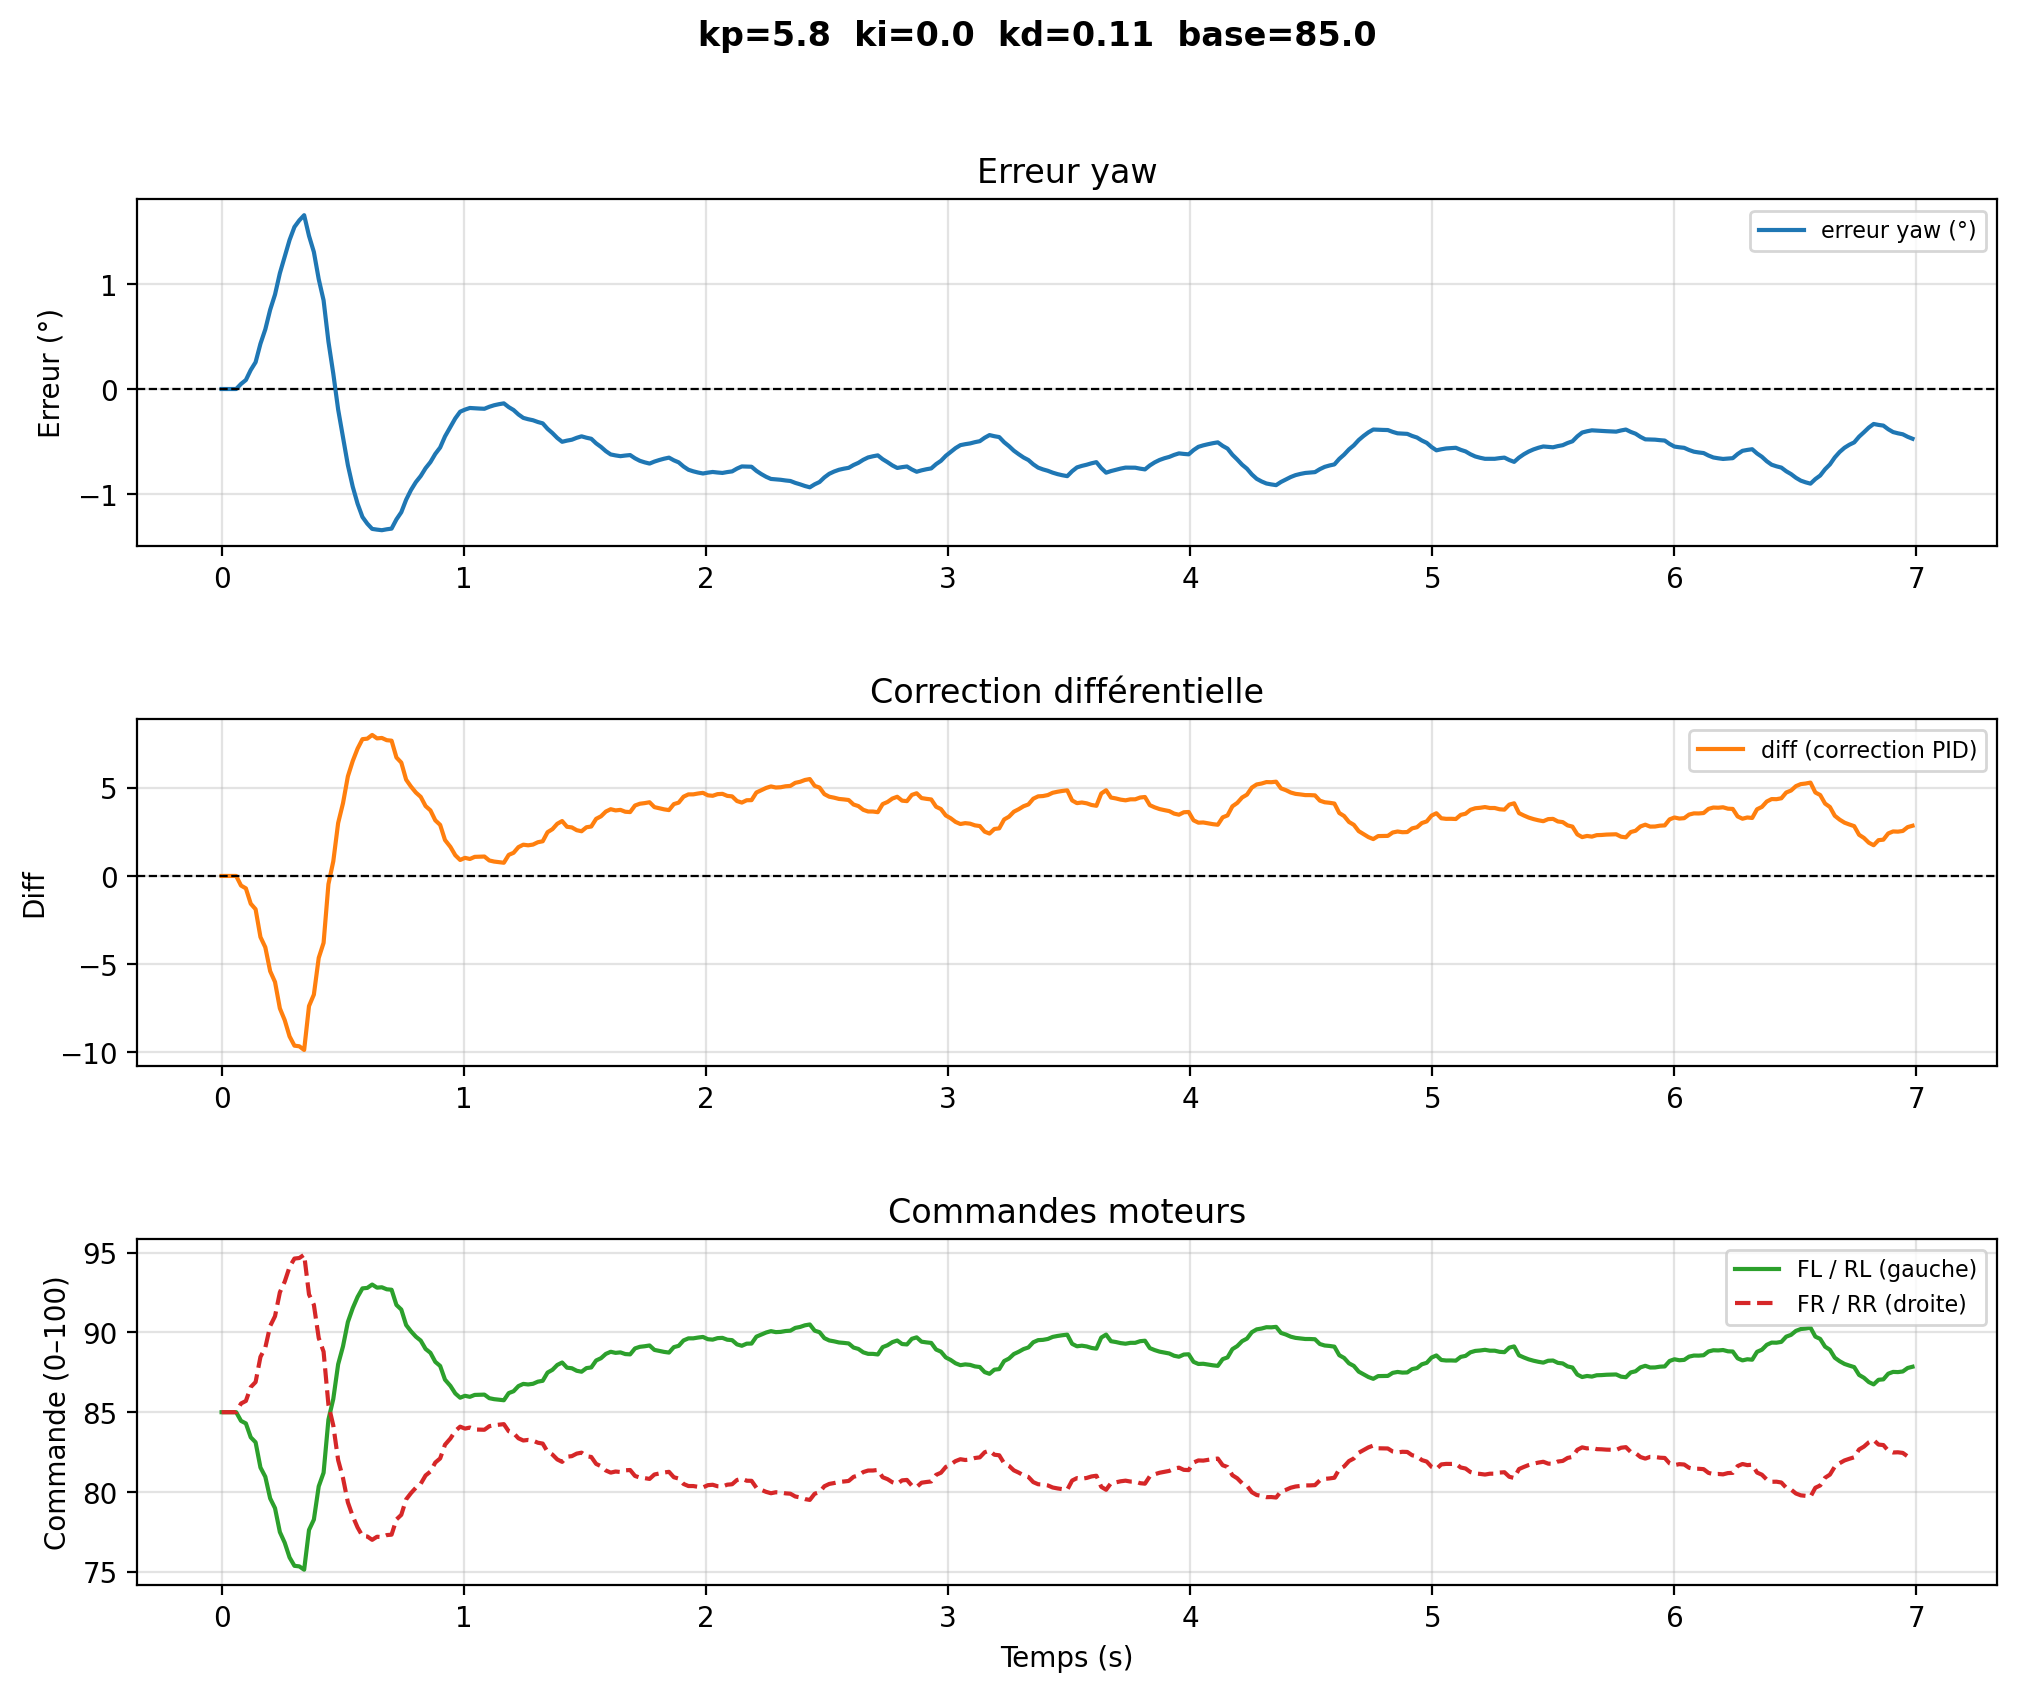

The file beside this chart, header and first rows:
# kp=5.8  ki=0.0  kd=0.11  base=85.0
time, yaw, err_deg, diff, fl, rl, fr, rr
1.2219998097862117e-06, -45.47, 0.0, -0.0, 85.0, 85.0, 85.0, 85.0
0.02006, -45.47, 0.0, -0.0, 85.0, 85.0, 85.0, 85.0
0.04011, -45.47, 0.0, -0.0, 85.0, 85.0, 85.0, 85.0
0.06017, -45.47, 0.0, -0.0, 85.0, 85.0, 85.0, 85.0
0.08022, -45.52, 0.04828, -0.5448, 84.46, 84.46, 85.54, 85.54
0.1003, -45.56, 0.08585, -0.704, 84.3, 84.3, 85.7, 85.7
0.1203, -45.65, 0.1811, -1.573, 83.43, 83.43, 86.57, 86.57
0.1404, -45.73, 0.2553, -1.888, 83.11, 83.11, 86.89, 86.89
0.1604, -45.9, 0.4312, -3.466, 81.53, 81.53, 88.47, 88.47
0.1805, -46.04, 0.5681, -4.046, 80.95, 80.95, 89.05, 89.05
0.2005, -46.22, 0.7546, -5.4, 79.6, 79.6, 90.4, 90.4
0.2206, -46.37, 0.8998, -6.015, 78.98, 78.98, 91.02, 91.02
0.2407, -46.57, 1.103, -7.512, 77.49, 77.49, 92.51, 92.51
0.2607, -46.73, 1.261, -8.182, 76.82, 76.82, 93.18, 93.18
0.2808, -46.89, 1.42, -9.105, 75.89, 75.89, 94.11, 94.11
0.3008, -47.01, 1.543, -9.629, 75.37, 75.37, 94.63, 94.63
0.3209, -47.08, 1.606, -9.663, 75.34, 75.34, 94.66, 94.66
0.3409, -47.13, 1.656, -9.871, 75.13, 75.13, 94.87, 94.87
0.361, -46.93, 1.459, -7.38, 77.62, 77.62, 92.38, 92.38
0.3811, -46.78, 1.305, -6.731, 78.27, 78.27, 91.73, 91.73
0.4011, -46.52, 1.046, -4.649, 80.35, 80.35, 89.65, 89.65
0.4212, -46.31, 0.8449, -3.795, 81.21, 81.21, 88.79, 88.79
0.4412, -45.92, 0.4516, -0.4631, 84.54, 84.54, 85.46, 85.46
0.4613, -45.62, 0.1457, 0.8331, 85.83, 85.83, 84.17, 84.17
0.4814, -45.27, -0.1954, 3.004, 88, 88, 82, 82
0.5014, -45.01, -0.4608, 4.129, 89.13, 89.13, 80.87, 80.87
0.5215, -44.74, -0.725, 5.651, 90.65, 90.65, 79.35, 79.35
0.5416, -44.54, -0.9302, 6.52, 91.52, 91.52, 78.48, 78.48
0.5616, -44.38, -1.092, 7.225, 92.23, 92.23, 77.77, 77.77
0.5817, -44.25, -1.219, 7.76, 92.76, 92.76, 77.24, 77.24
0.6017, -44.19, -1.283, 7.789, 92.79, 92.79, 77.21, 77.21
0.6218, -44.14, -1.332, 8, 93, 93, 77, 77
0.6419, -44.13, -1.339, 7.806, 92.81, 92.81, 77.19, 77.19
0.6619, -44.13, -1.345, 7.829, 92.83, 92.83, 77.17, 77.17
0.682, -44.13, -1.336, 7.703, 92.7, 92.7, 77.3, 77.3
0.702, -44.14, -1.33, 7.675, 92.68, 92.68, 77.32, 77.32
0.7221, -44.23, -1.242, 6.721, 91.72, 91.72, 78.28, 78.28
0.7422, -44.3, -1.174, 6.432, 91.43, 91.43, 78.57, 78.57
0.7622, -44.42, -1.054, 5.461, 90.46, 90.46, 79.54, 79.54
0.7823, -44.51, -0.9616, 5.068, 90.07, 90.07, 79.93, 79.93
0.8023, -44.58, -0.8868, 4.734, 89.73, 89.73, 80.27, 80.27
0.8224, -44.64, -0.8286, 4.487, 89.49, 89.49, 80.51, 80.51
0.8424, -44.72, -0.7542, 3.966, 88.97, 88.97, 81.03, 81.03
0.8625, -44.77, -0.6962, 3.72, 88.72, 88.72, 81.28, 81.28
0.8826, -44.85, -0.618, 3.156, 88.16, 88.16, 81.84, 81.84
0.9026, -44.91, -0.5572, 2.898, 87.9, 87.9, 82.1, 82.1
0.9227, -45.02, -0.4514, 2.038, 87.04, 87.04, 82.96, 82.96
0.9451, -45.11, -0.3606, 1.647, 86.65, 86.65, 83.35, 83.35
0.9652, -45.19, -0.2794, 1.175, 86.17, 86.17, 83.83, 83.83
0.9852, -45.25, -0.2161, 0.9068, 85.91, 85.91, 84.09, 84.09
1.005, -45.27, -0.1961, 1.028, 86.03, 86.03, 83.97, 83.97
1.025, -45.29, -0.1806, 0.9623, 85.96, 85.96, 84.04, 84.04
1.045, -45.29, -0.1838, 1.083, 86.08, 86.08, 83.92, 83.92
1.065, -45.28, -0.1862, 1.093, 86.09, 86.09, 83.91, 83.91
1.086, -45.28, -0.1881, 1.102, 86.1, 86.1, 83.9, 83.9
1.106, -45.3, -0.1693, 0.8784, 85.88, 85.88, 84.12, 84.12
1.126, -45.32, -0.1546, 0.8163, 85.82, 85.82, 84.18, 84.18
1.146, -45.33, -0.1445, 0.7822, 85.78, 85.78, 84.22, 84.22
1.166, -45.33, -0.1366, 0.7488, 85.75, 85.75, 84.25, 84.25
... 290 more rows
